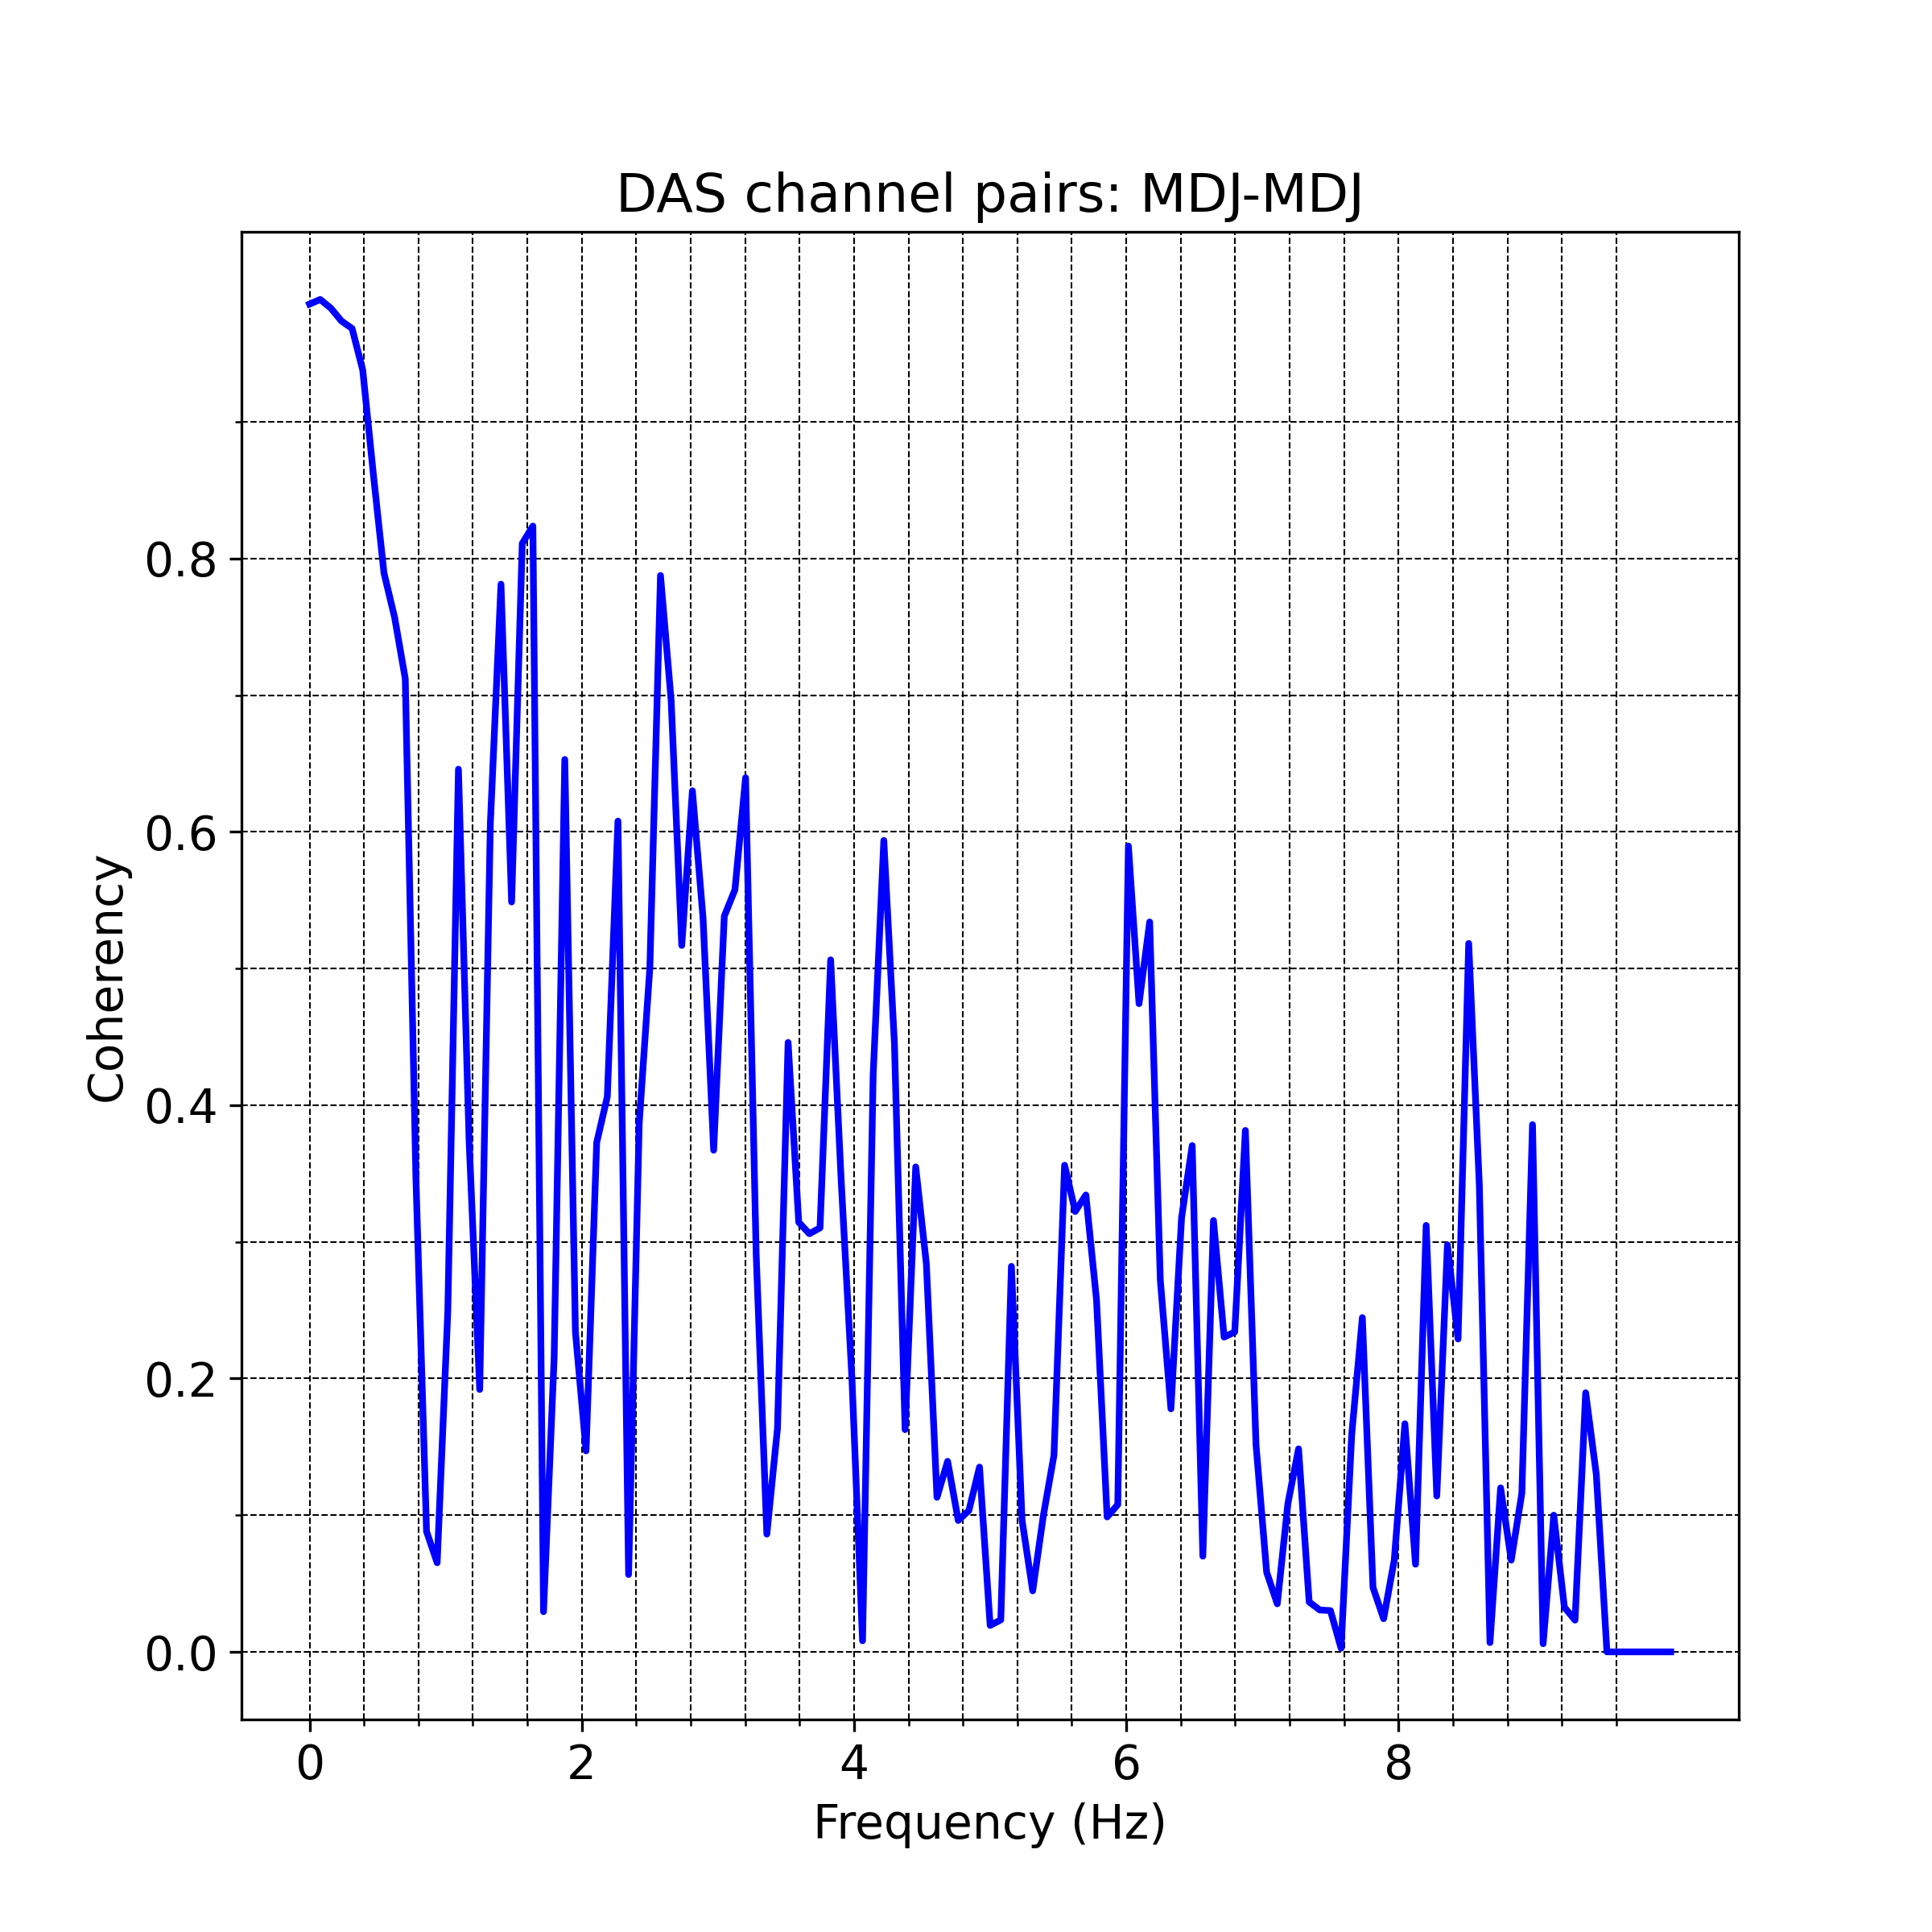

The table this chart was drawn from, first rows:
frequency, Coherence
0.0, 0.9863
0.07812, 0.9897
0.1562, 0.9833
0.2344, 0.9739
0.3125, 0.9684
0.3906, 0.938
0.4688, 0.8617
0.5469, 0.7894
0.625, 0.757
0.7031, 0.7122
0.7812, 0.3471
0.8594, 0.08813
0.9375, 0.06518
1.016, 0.2493
1.094, 0.6459
1.172, 0.3745
1.25, 0.192
1.328, 0.6061
1.406, 0.7813
1.484, 0.5488
1.562, 0.8111
1.641, 0.8238
1.719, 0.0294
1.797, 0.2155
1.875, 0.6531
1.953, 0.2341
2.031, 0.1471
2.109, 0.3726
2.188, 0.4064
2.266, 0.608
2.344, 0.05663
2.422, 0.387
2.5, 0.5009
2.578, 0.7877
2.656, 0.6964
2.734, 0.5169
2.812, 0.6301
2.891, 0.5372
2.969, 0.3671
3.047, 0.5384
3.125, 0.5577
3.203, 0.6397
3.281, 0.2902
3.359, 0.08618
3.438, 0.1635
3.516, 0.446
3.594, 0.3144
3.672, 0.306
3.75, 0.3103
3.828, 0.5064
3.906, 0.3436
3.984, 0.2005
4.062, 0.008115
4.141, 0.4227
4.219, 0.5938
4.297, 0.4449
4.375, 0.1627
4.453, 0.3549
4.531, 0.2841
4.609, 0.1131
... 69 more rows
